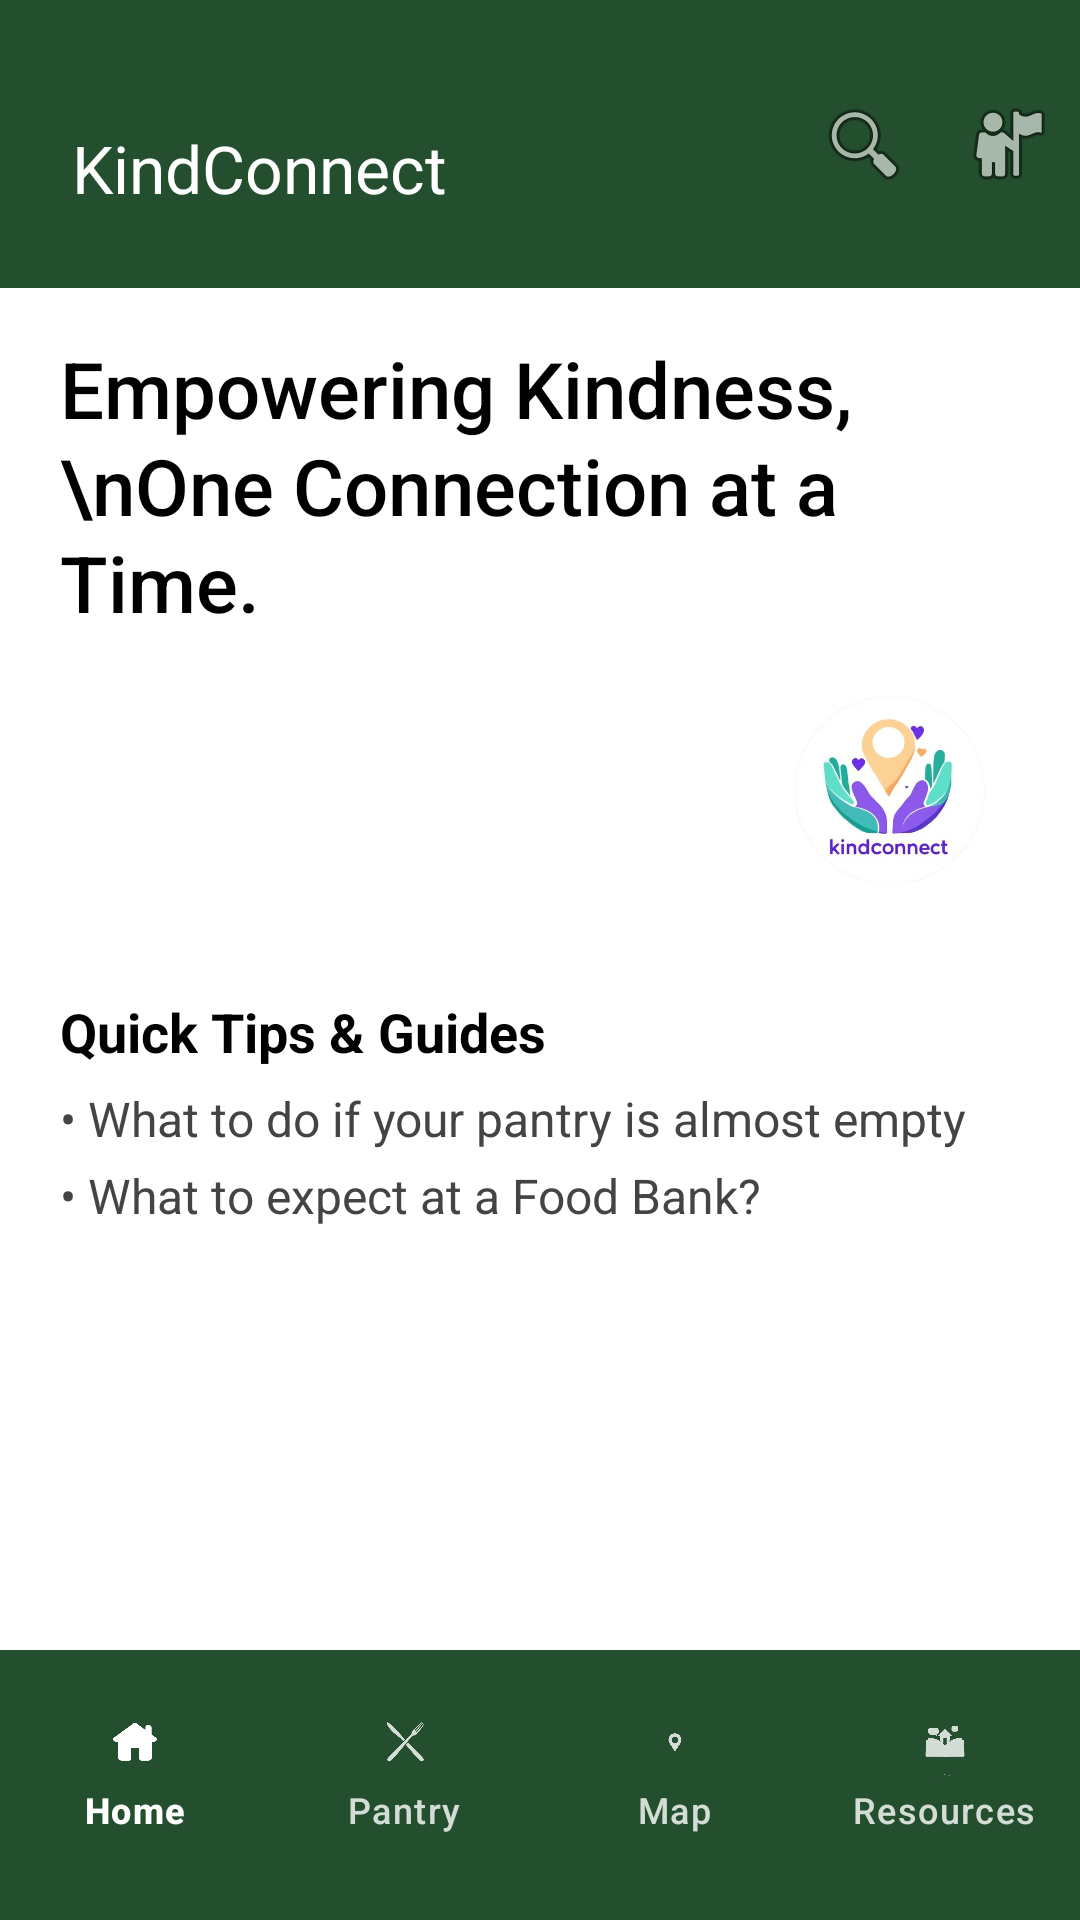

Here is an Android app screen rendered from its layout file. Give the layout XML and the strings, colors and styles it references.
<!-- AndroidManifest.xml: application theme Theme.Material3.DayNight.NoActionBar -->
<!-- res/layout/activity_home.xml -->
<?xml version="1.0" encoding="utf-8"?>
<LinearLayout xmlns:android="http://schemas.android.com/apk/res/android"
    xmlns:app="http://schemas.android.com/apk/res-auto"
    android:orientation="vertical"
    android:layout_width="match_parent"
    android:layout_height="match_parent"
    android:background="@android:color/white"
    android:fitsSystemWindows="true">

    
    <androidx.appcompat.widget.Toolbar
        android:id="@+id/topToolbar"
        android:layout_width="match_parent"
        android:layout_height="96dp"
        android:paddingTop="16dp"
        android:background="#234F2E"
        app:title="KindConnect"
        app:titleTextColor="@android:color/white"
        app:titleMarginStart="24dp"
        app:menu="@menu/topbar_menu" />

    
    <ScrollView
        android:layout_width="match_parent"
        android:layout_height="0dp"
        android:layout_weight="1"
        android:paddingStart="20dp"
        android:paddingEnd="20dp"
        android:paddingTop="16dp"
        android:clipToPadding="false">

        <LinearLayout
            android:orientation="vertical"
            android:layout_width="match_parent"
            android:layout_height="wrap_content">

            
            <TextView
                android:id="@+id/slogan"
                android:layout_width="match_parent"
                android:layout_height="wrap_content"
                android:text="Empowering Kindness,\nOne Connection at a Time."
                android:textColor="@android:color/black"
                android:textSize="26sp"
                android:fontFamily="sans-serif-medium"
                android:lineSpacingExtra="2dp"
                android:paddingBottom="8dp" />

            
            <ImageView
                android:id="@+id/logoImage"
                android:layout_width="88dp"
                android:layout_height="88dp"
                android:layout_marginBottom="16dp"
                android:contentDescription="KindConnect logo"
                android:layout_gravity="end"
                app:srcCompat="@drawable/logo_681f9768_2fbc_4be9_b8a7_ab3797ed3351_removebg_preview_2" />

            
            <TextView
                android:layout_width="wrap_content"
                android:layout_height="wrap_content"
                android:text="Quick Tips &amp; Guides"
                android:textStyle="bold"
                android:textColor="@android:color/black"
                android:textSize="18sp"
                android:paddingTop="8dp"
                android:paddingBottom="6dp" />

            
            <TextView
                android:layout_width="wrap_content"
                android:layout_height="wrap_content"
                android:text="• What to do if your pantry is almost empty"
                android:textColor="#444444"
                android:textSize="16sp"
                android:paddingBottom="4dp" />

            <TextView
                android:layout_width="wrap_content"
                android:layout_height="wrap_content"
                android:text="• What to expect at a Food Bank?"
                android:textColor="#444444"
                android:textSize="16sp" />
        </LinearLayout>
    </ScrollView>

    
    <com.google.android.material.bottomnavigation.BottomNavigationView
        android:id="@+id/bottomNavigation"
        android:layout_width="match_parent"
        android:layout_height="90dp"
        android:background="#234F2E"
        android:clipToPadding="false"
        android:elevation="8dp"
        android:paddingTop="6dp"
        android:paddingBottom="16dp"
        app:itemActiveIndicatorStyle="@style/BottomNavActiveIndicator.Transparent"
        app:itemHorizontalTranslationEnabled="false"
        app:itemIconSize="26dp"
        app:itemIconTint="@color/bottom_nav_item_tint"
        app:itemTextColor="@color/bottom_nav_item_tint"
        app:labelVisibilityMode="labeled"
        app:menu="@menu/bottom_nav_menu" />
</LinearLayout>
<!-- resources referenced by this layout -->
<resources>
  <!-- drawable logo_681f9768_2fbc_4be9_b8a7_ab3797ed3351_removebg_preview_2: png bitmap (drawable, 205818 bytes) -->
  <style name="BottomNavActiveIndicator.Transparent" parent="">
          <item name="android:color">@android:color/transparent</item>
          <item name="android:alpha">0</item>
      </style>
</resources>
